The GitHub repository markjprice/everything-ai-vb contains a labelled image folder "Chapter-1.2" with 2 categories: croissants, muffins. Examples follow, each with its label.

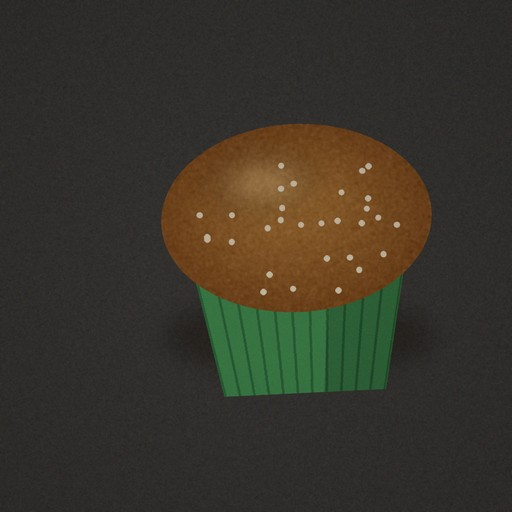
Label: muffins

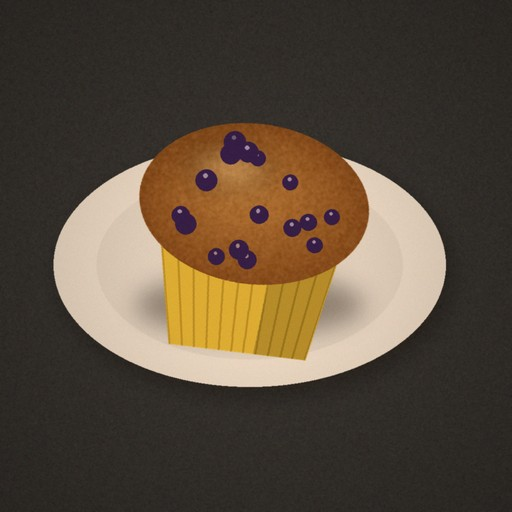
Label: muffins

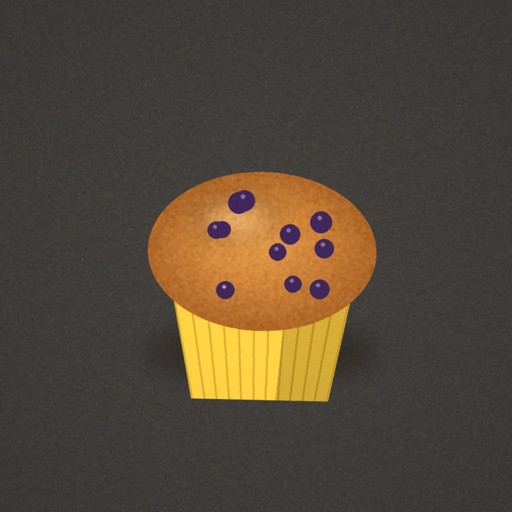
Label: muffins

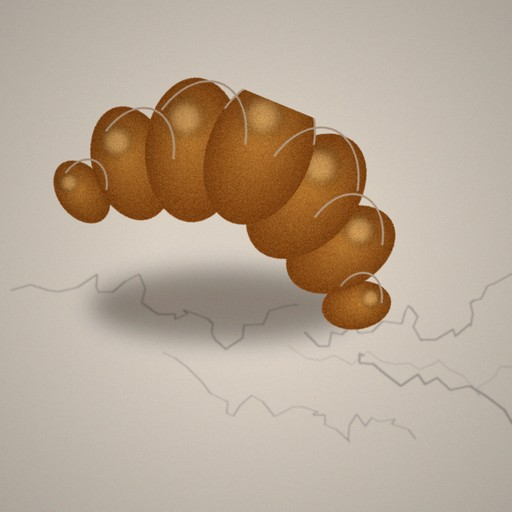
Label: croissants

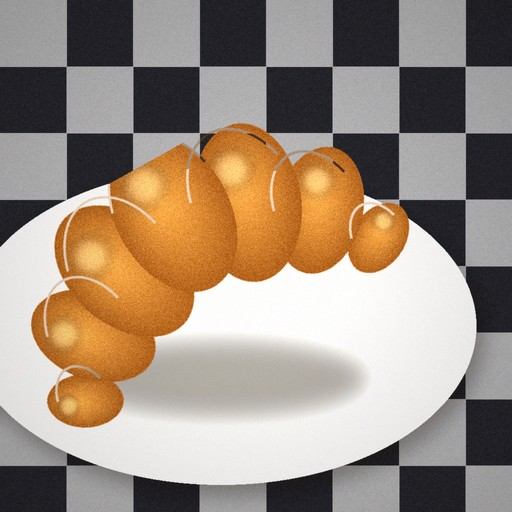
Label: croissants

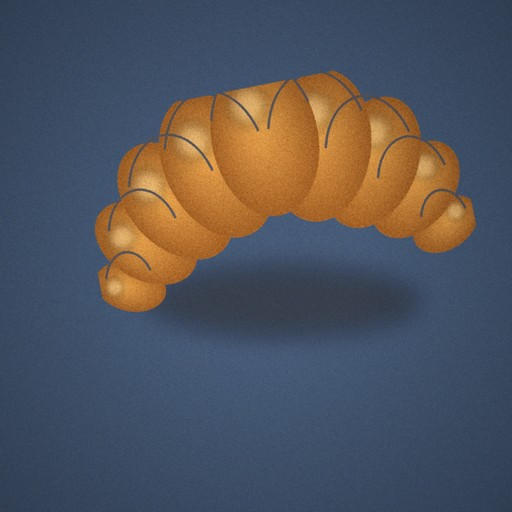
Label: croissants
